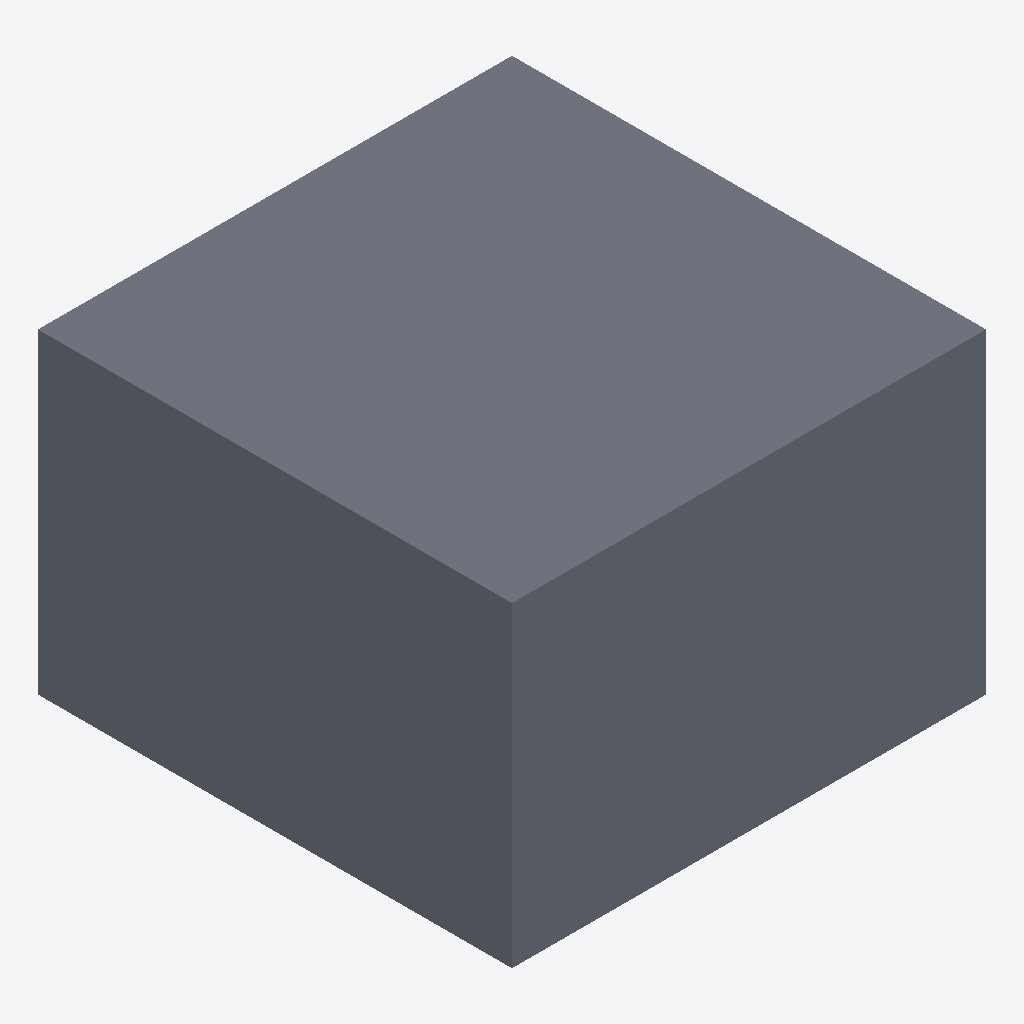
Isometric view of an IFC building model (IFC-SPF (STEP), schema IFC4, length unit metre), seen from the south-west, elements coloured by IFC class: 1 slab (grey).
Extent 1000.0 m × 1000.0 m × 667.0 m (x, y, z). Storeys (1): Default Level at 0.00 m. Elements (1): 1 IfcSlab.

HEADER;
FILE_DESCRIPTION(('ViewDefinition [ReferenceView_V1.2]'),'2;1');
FILE_NAME('C:\\Users\\panz\\Implenia AG\\Innosuisse - Intelligent Configurator - Dokumente','2024-09-19T16:44:36',('panz'),('ZHAW'),'ggIFC v24.7.17.7 by Geometry Gym Pty Ltd built 2','ggRhinoIFC v24.7.17.7 - Rhino7 Grasshopper3d Plu','None');
FILE_SCHEMA(('IFC4'));
ENDSEC;
DATA;
#11=IFCPROJECT('21O$h_V1XCvRI4bqO5ntMd',$,'IMPLENIA X ZHAW','Industrialized Construction',$,'IMPLENIA X ZHAW','2D',(#555),#12);
#15=IFCSITE('15EXa66Cz0rvfIWT3OznoO',$,'Default Implenia Site','A Potential Site',$,#184,$,$,.ELEMENT.,$,$,0.0,'Parcel Number',$);
#191=IFCBUILDING('05gkfKFs5C6Qal09I7Tlog',$,'Implenia_Default',$,'Implenia_Default',#214,$,'Implenia Industrialized Construction Building',$,$,$,#198);
#221=IFCBUILDINGSTOREY('2vFhGjl7z6YvmwjWK_W5X3',$,'Default Level',$,$,#220,$,$,$,0.0);
#257=IFCSLAB('3UyO5FcWn19xloTB74ZEre',$,'SLA_38_STD_RGR','Floor 2D area roof 220CLT',$,#277,#275,$,$);
ENDSEC;
